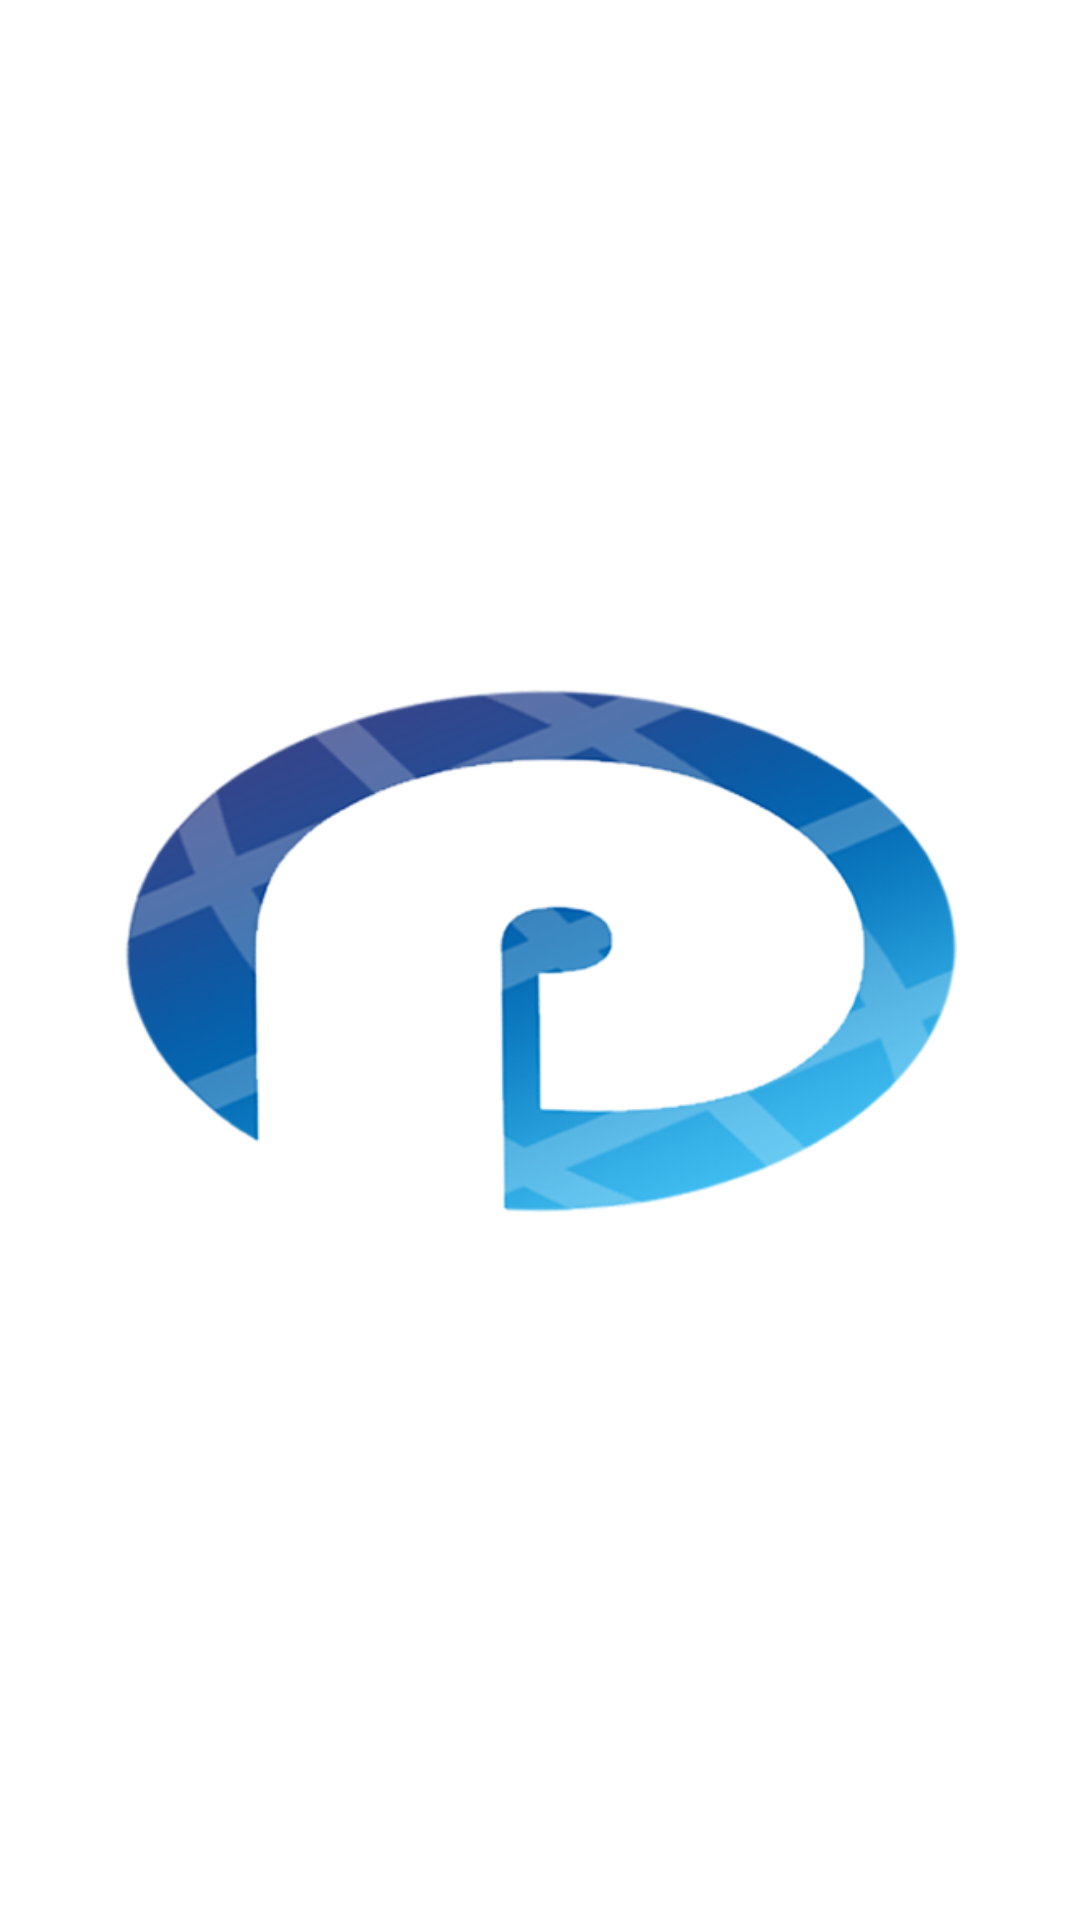

Here is an Android app screen rendered from its layout file. Give the layout XML and the strings, colors and styles it references.
<!-- AndroidManifest.xml: application theme WhiteTheme -->
<!-- res/layout/activity_splash.xml -->
<?xml version="1.0" encoding="utf-8"?>
<LinearLayout xmlns:android="http://schemas.android.com/apk/res/android"
    android:layout_width="match_parent"
    android:layout_height="match_parent"
    android:gravity="center"
    android:background="@color/colorWhite">


    <ImageView
        android:layout_width="wrap_content"
        android:layout_height="wrap_content"
        android:layout_margin="@dimen/dimen_10dp"
        android:padding="@dimen/dimen_30dp"
        android:src="@drawable/logo" />

</LinearLayout>
<!-- resources referenced by this layout -->
<resources>
  <color name="colorWhite">#FFFFFF</color>
  <dimen name="dimen_10dp">10dp</dimen>
  <dimen name="dimen_30dp">30dp</dimen>
  <!-- drawable logo: png bitmap (drawable, 66834 bytes) -->
  <style name="WhiteTheme" parent="Theme.AppCompat.Light.NoActionBar">
          <item name="windowActionBar">false</item>
          <item name="windowNoTitle">true</item>
      </style>
</resources>
